Photos from the image-classification dataset "fissura_dataset_augmented" in the GitHub repository Inteli-College/2025-1B-T12-EC06-G01. Its 2 classes are: fissura retracao, fissura termica.

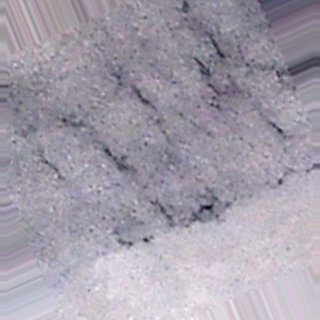
Label: fissura termica

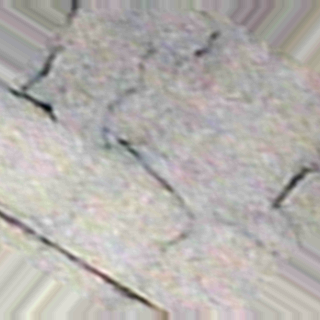
Label: fissura termica

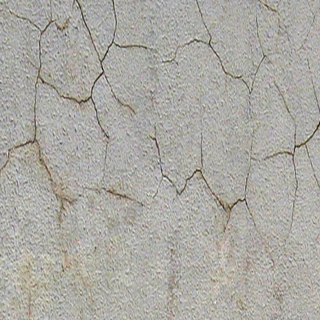
Label: fissura retracao

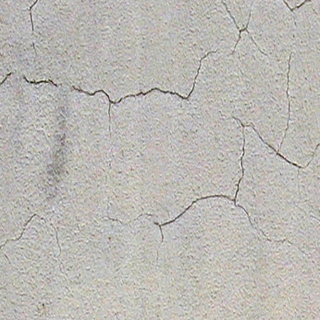
Label: fissura retracao

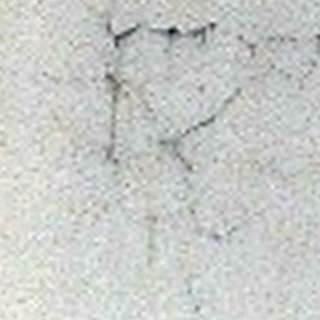
Label: fissura retracao

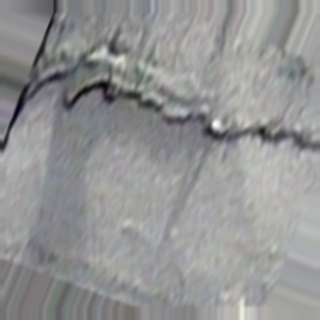
Label: fissura termica
